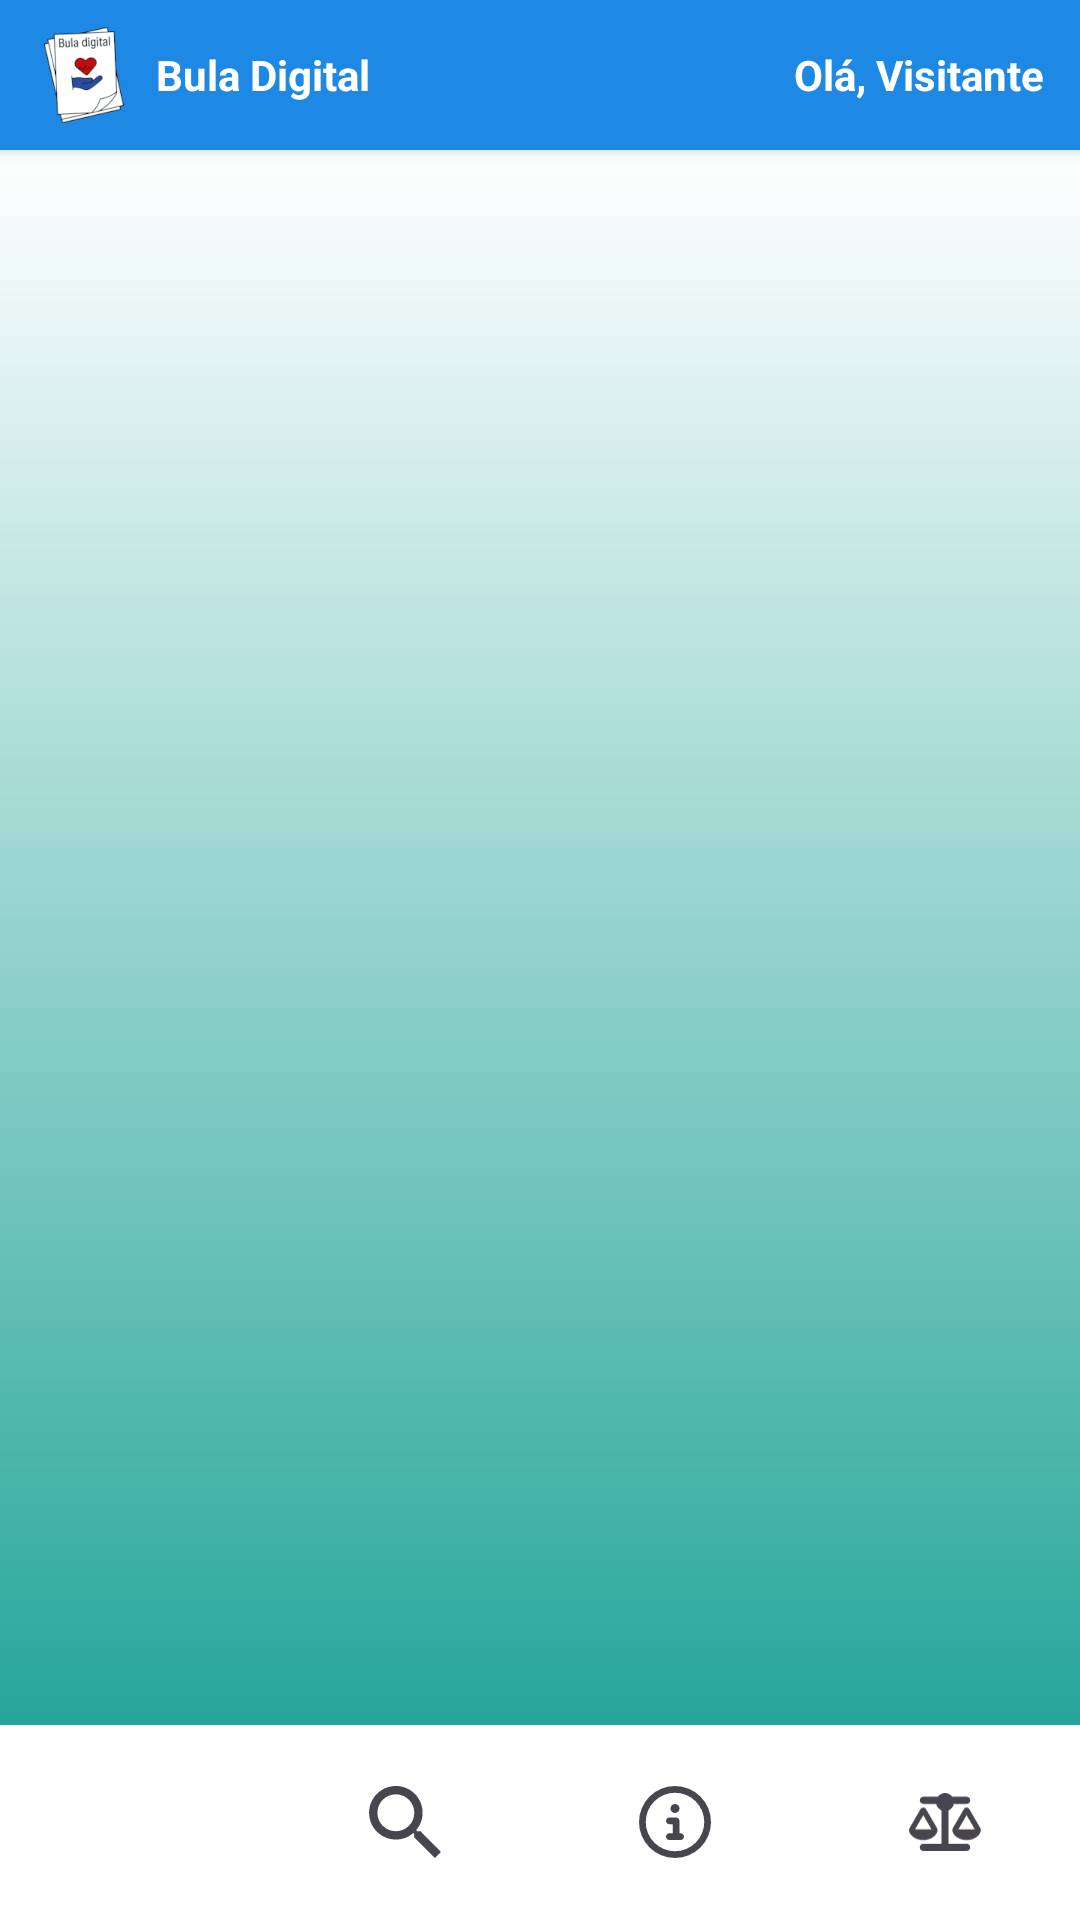

Android layout source for this screen:
<!-- AndroidManifest.xml: application theme Theme.App_buladigital -->
<!-- res/layout/activity_main.xml -->
<?xml version="1.0" encoding="utf-8"?>
<androidx.constraintlayout.widget.ConstraintLayout
    xmlns:android="http://schemas.android.com/apk/res/android"
    android:id="@+id/main"
    xmlns:app="http://schemas.android.com/apk/res-auto"
    xmlns:tools="http://schemas.android.com/tools"
    android:layout_width="match_parent"
    android:layout_height="match_parent"
    android:background="@color/white"
    tools:context=".MainActivity">

    <androidx.constraintlayout.widget.ConstraintLayout
        android:id="@+id/topBar"
        android:layout_width="0dp"
        android:layout_height="50dp"
        android:background="@color/brand_blue_primary"
        android:elevation="4dp"
        android:paddingHorizontal="12dp"
        app:layout_constraintEnd_toEndOf="parent"
        app:layout_constraintStart_toStartOf="parent"
        app:layout_constraintTop_toTopOf="parent">

        <LinearLayout
            android:id="@+id/logoContainer"
            android:layout_width="wrap_content"
            android:layout_height="match_parent"
            android:gravity="center_vertical"
            app:layout_constraintStart_toStartOf="parent">
            <ImageView
                android:layout_width="32dp"
                android:layout_height="32dp"
                android:src="@drawable/logo_bd_medium" />
            <TextView
                android:layout_width="wrap_content"
                android:layout_height="wrap_content"
                android:layout_marginStart="8dp"
                android:text="Bula Digital"
                android:textColor="@color/white"
                android:textStyle="bold" />
        </LinearLayout>

        <LinearLayout
            android:layout_width="wrap_content"
            android:layout_height="match_parent"
            android:gravity="center_vertical"
            app:layout_constraintEnd_toEndOf="parent">
            <ProgressBar
                android:id="@+id/loadingSpinner"
                style="?android:attr/progressBarStyleSmall"
                android:layout_width="20dp"
                android:layout_height="20dp"
                android:indeterminateTint="@color/white"
                android:visibility="gone" />
            <TextView
                android:id="@+id/userNameTextView"
                android:layout_width="wrap_content"
                android:layout_height="wrap_content"
                android:text="Olá, Visitante"
                android:textColor="@color/white"
                android:textStyle="bold" />
        </LinearLayout>
    </androidx.constraintlayout.widget.ConstraintLayout>

    <View
        android:id="@+id/divider"
        android:layout_width="0dp"
        android:layout_height="1dp"
        android:background="#dddddd"
        app:layout_constraintBottom_toTopOf="@id/bottomNavigation"
        app:layout_constraintEnd_toEndOf="parent"
        app:layout_constraintStart_toStartOf="parent" />

    <com.google.android.material.bottomnavigation.BottomNavigationView
        android:id="@+id/bottomNavigation"
        android:layout_width="0dp"
        android:layout_height="wrap_content"
        android:minHeight="65dp"
        android:paddingTop="0dp"
        android:paddingBottom="0dp"
        app:itemIconSize="24dp"
        app:itemPaddingTop="8dp"
        app:itemPaddingBottom="8dp"
        app:labelVisibilityMode="unlabeled"
        app:layout_constraintBottom_toBottomOf="parent"
        app:layout_constraintStart_toStartOf="parent"
        app:layout_constraintEnd_toEndOf="parent"
        app:menu="@menu/bottom_nav_menu"
        android:background="@color/white"
        android:elevation="12dp" />

    <androidx.constraintlayout.widget.ConstraintLayout
        android:id="@+id/mainContentLayout"
        android:layout_width="0dp"
        android:layout_height="0dp"
        android:background="@drawable/background_gradient_main"
        app:layout_constraintBottom_toTopOf="@id/bottomNavigation"
        app:layout_constraintEnd_toEndOf="parent"
        app:layout_constraintStart_toStartOf="parent"
        app:layout_constraintTop_toBottomOf="@id/topBar">

        <androidx.cardview.widget.CardView
            android:id="@+id/contentCard"
            android:layout_width="0dp"
            android:layout_height="0dp"
            android:layout_margin="12dp"
            android:visibility="gone"
            app:cardBackgroundColor="#E6FFFFFF"
            app:cardCornerRadius="20dp"
            app:layout_constraintBottom_toTopOf="@+id/btnIrParaBusca"
            app:layout_constraintEnd_toEndOf="parent"
            app:layout_constraintStart_toStartOf="parent"
            app:layout_constraintTop_toTopOf="parent">

            <LinearLayout
                android:layout_width="match_parent"
                android:layout_height="match_parent"
                android:orientation="vertical">

                <LinearLayout
                    android:id="@+id/zoomControls"
                    android:layout_width="match_parent"
                    android:layout_height="wrap_content"
                    android:background="#F5F5F5"
                    android:gravity="end">
                    <TextView android:id="@+id/btnZoomIn" android:layout_width="wrap_content" android:layout_height="wrap_content" android:padding="12dp" android:text="A+" android:textStyle="bold" android:textColor="@color/brand_blue_primary"/>
                    <TextView android:id="@+id/btnZoomOut" android:layout_width="wrap_content" android:layout_height="wrap_content" android:padding="12dp" android:text="A-" android:textStyle="bold" android:textColor="@color/brand_blue_primary"/>
                </LinearLayout>

                <androidx.core.widget.NestedScrollView
                    android:id="@+id/contentScrollView"
                    android:layout_width="match_parent"
                    android:layout_height="match_parent"
                    android:fillViewport="true">
                    <LinearLayout
                        android:id="@+id/dynamicContentContainer"
                        android:layout_width="match_parent"
                        android:layout_height="wrap_content"
                        android:orientation="vertical"
                        android:padding="16dp" />
                </androidx.core.widget.NestedScrollView>

                <androidx.fragment.app.FragmentContainerView
                    android:id="@+id/main_fragment_container"
                    android:layout_width="match_parent"
                    android:layout_height="match_parent"
                    android:visibility="gone" />
            </LinearLayout>
        </androidx.cardview.widget.CardView>

        <Button
            android:id="@+id/btnIrParaBusca"
            android:layout_width="wrap_content"
            android:layout_height="wrap_content"
            android:layout_marginBottom="12dp"
            android:backgroundTint="@color/btn_red_dark"
            android:text="Pesquisar Medicamentos 🔍"
            android:visibility="gone"
            app:cornerRadius="25dp"
            app:layout_constraintBottom_toBottomOf="parent"
            app:layout_constraintEnd_toEndOf="parent"
            app:layout_constraintStart_toStartOf="parent" />
    </androidx.constraintlayout.widget.ConstraintLayout>

    <View android:id="@+id/dimOverlay" android:layout_width="0dp" android:layout_height="0dp" android:background="#99000000" android:visibility="gone" app:layout_constraintBottom_toBottomOf="parent" app:layout_constraintEnd_toEndOf="parent" app:layout_constraintStart_toStartOf="parent" app:layout_constraintTop_toTopOf="parent" />

    <androidx.cardview.widget.CardView
        android:id="@+id/errorCard"
        android:layout_width="300dp"
        android:layout_height="wrap_content"
        android:visibility="gone"
        app:cardCornerRadius="16dp"
        app:cardElevation="10dp"
        app:layout_constraintBottom_toBottomOf="parent"
        app:layout_constraintEnd_toEndOf="parent"
        app:layout_constraintStart_toStartOf="parent"
        app:layout_constraintTop_toTopOf="parent">
        <LinearLayout android:layout_width="match_parent" android:layout_height="wrap_content" android:gravity="center" android:orientation="vertical" android:padding="24dp">
            <TextView android:layout_width="wrap_content" android:layout_height="wrap_content" android:text="⚠️" android:textSize="44sp" />
            <TextView android:id="@+id/errorDescriptionTextView" android:layout_width="wrap_content" android:layout_height="wrap_content" android:text="Falha na conexão" android:textAlignment="center" android:textColor="@color/black" android:textSize="16sp" />
            <Button android:id="@+id/btnTentarNovamente" android:layout_width="match_parent" android:layout_height="wrap_content" android:layout_marginTop="16dp" android:text="Tentar Novamente" />
        </LinearLayout>
    </androidx.cardview.widget.CardView>

</androidx.constraintlayout.widget.ConstraintLayout>
<!-- resources referenced by this layout -->
<resources>
  <color name="black">#000000</color>
  <color name="brand_blue_primary">#1E88E5</color>
  <color name="btn_red_dark">#B71C1C</color>
  <color name="white">#FFFFFF</color>
  <!-- drawable background_gradient_main (drawable) -->
  <?xml version="1.0" encoding="utf-8"?>
  <shape xmlns:android="http://schemas.android.com/apk/res/android"
      android:shape="rectangle">
      <gradient
          android:angle="270"
          android:startColor="@color/bg_white_top"
          android:endColor="@color/bg_teal_bottom"
          android:type="linear" />
  </shape>
  <!-- drawable logo_bd_medium: png bitmap (drawable, 44492 bytes) -->
  <style name="Theme.App_buladigital" parent="Base.Theme.App_buladigital" />
  <color name="bg_white_top">#FFFFFF</color>
  <color name="bg_teal_bottom">#26A69A</color>
  <style name="Base.Theme.App_buladigital" parent="Theme.Material3.DayNight.NoActionBar">
          
          
      </style>
</resources>
